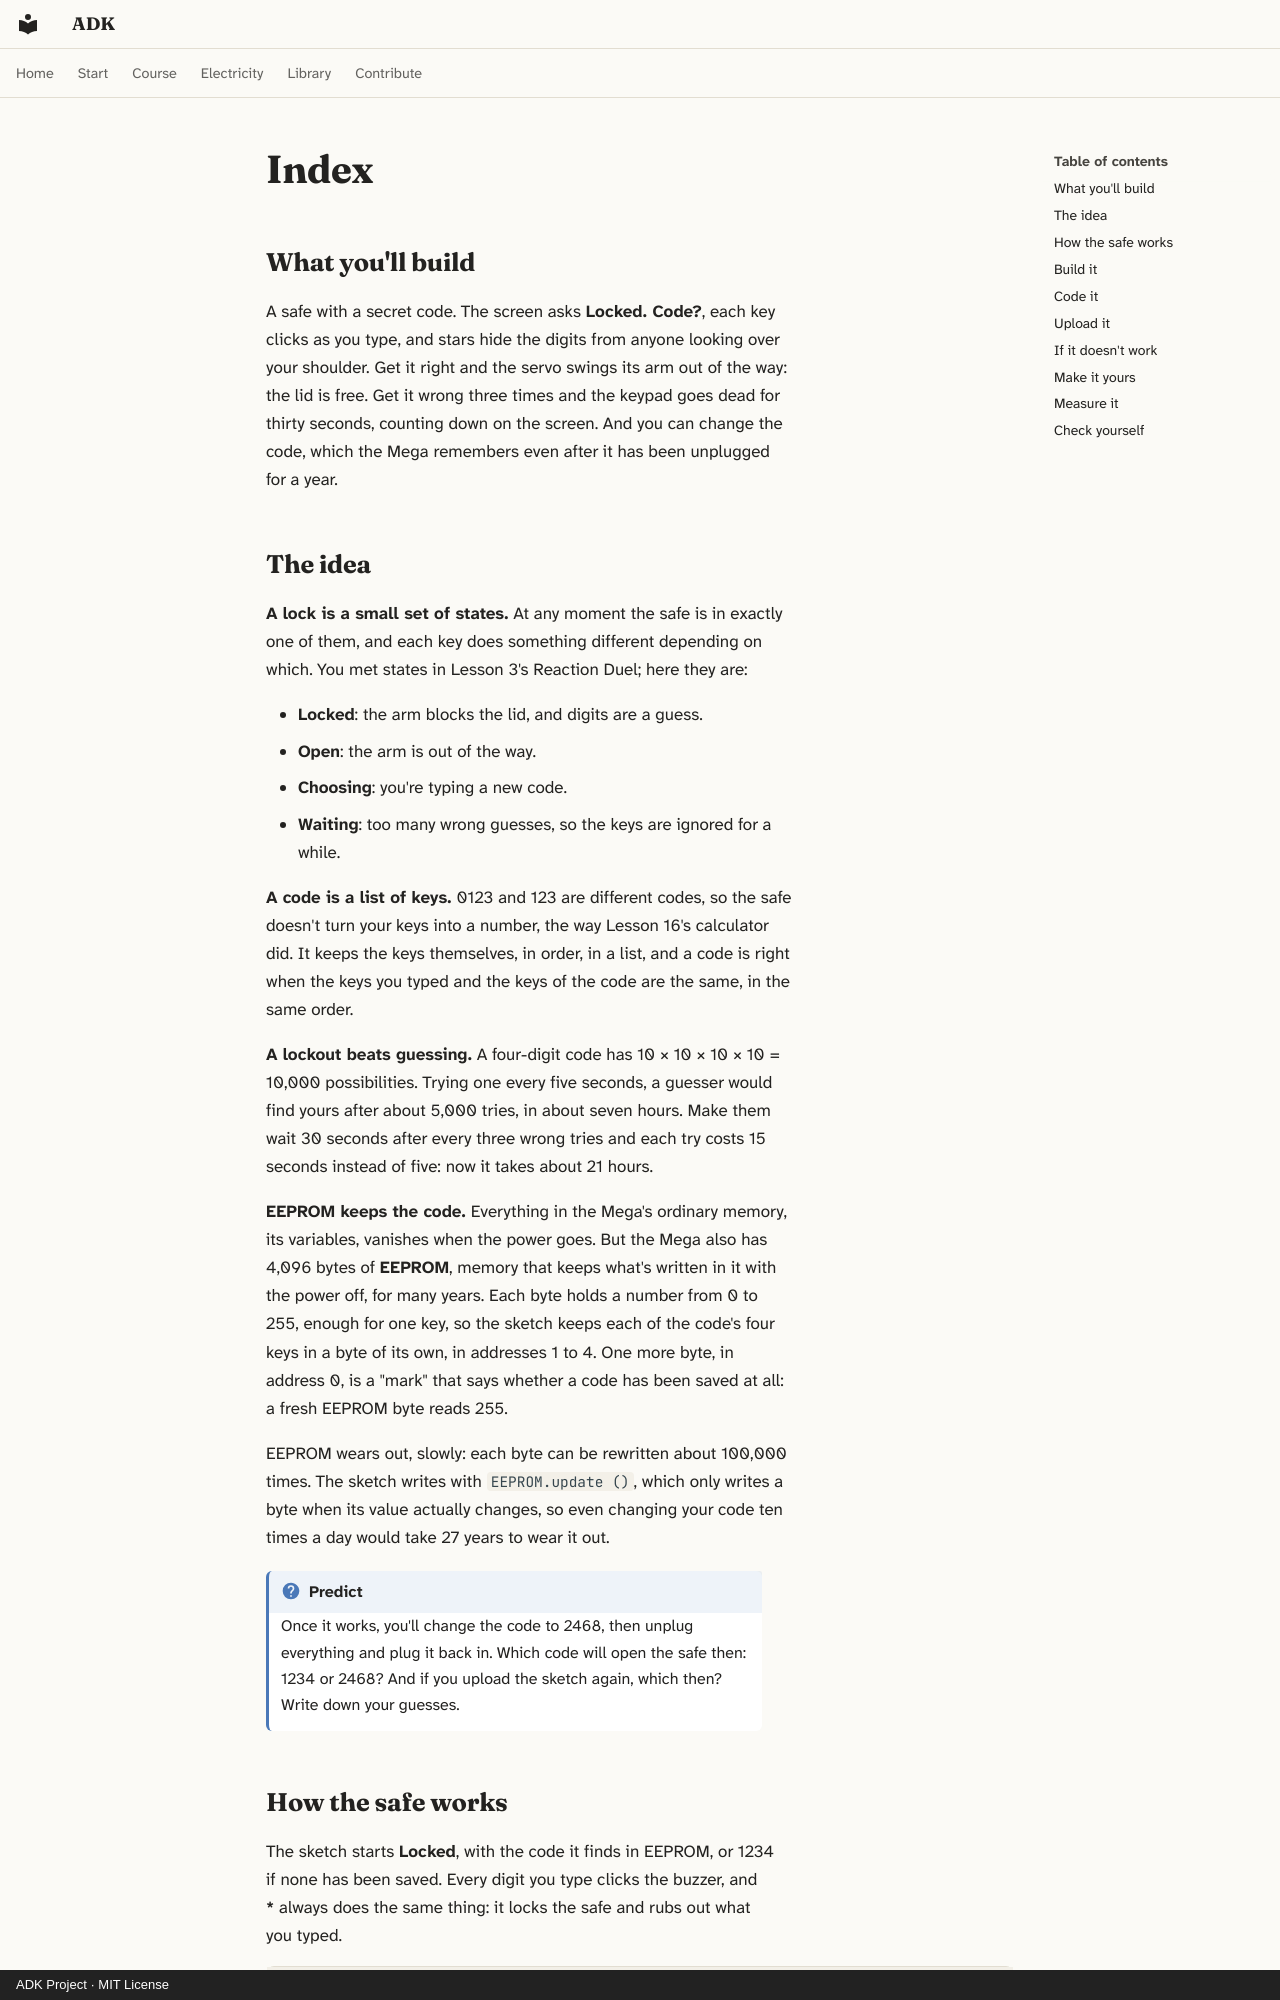

repository: spincyc/adk · page: lessons/018-keypad-safe/index.html · generator: mkdocs · copyright: ADK Project · MIT License

---
lesson: 18
promise: Build a safe that opens only for your secret code, and remembers the code even when it's unplugged.
time: 2 hours
level: 3
parts:
  - Arduino Mega 2560 and its USB cable
  - Breadboard
  - Lesson 17's screen, servo and power module (with its 9 V adapter), wired as before
  - The 4×4 keypad from Lesson 16
  - Active buzzer
  - S8050 NPN transistor
  - 1 kΩ resistor (brown, black, black, brown, brown)
  - 10 kΩ resistor (brown, black, black, red, brown)
  - 1N4007 diode
  - 13 more jumper wires
  - A small cardboard box and some tape, if you want a real safe
ideas:
  - A lock as a set of states
  - A code as a list of keys
  - Handing a list to a function, with adk::Span
  - Stopping guessers with a lockout
  - Memory that survives the power going off (EEPROM)
  - A servo as a latch
laws:
  - {law: budgets, section: build-it, for: "Keeps the servo on the power module's own supply"}
  - {law: transistor-switch, section: build-it, for: "Lets pin 12 switch the buzzer through a transistor"}
---

## What you'll build

<!-- closeup -->

A safe with a secret code. The screen asks **Locked. Code?**, each key clicks
as you type, and stars hide the digits from anyone looking over your
shoulder. Get it right and the servo swings its arm out of the way: the lid is
free. Get it wrong three times and the keypad goes dead for thirty seconds,
counting down on the screen. And you can change the code, which the Mega
remembers even after it has been unplugged for a year.
